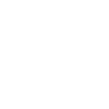
t = 0.00 s
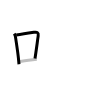
t = 2.25 s
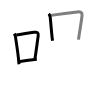
t = 4.50 s
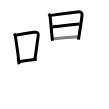
t = 6.50 s
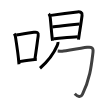
t = 8.75 s
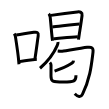
t = 11.00 s

The animated SVG that drew these frames (rendered in a browser with its animation timeline set to each time). Animation: 11 SMIL elements (animate=11); one cycle of 11.00 s.

<svg width="109px" height="109px" viewBox="0 0 px 109px" xmlns="http://www.w3.org/2000/svg" xmlns:xlink="http://www.w3.org/1999/xlink" xml:space="preserve" version="1.1"  baseProfile="full">
<path d="M14.25,33.65c0.72,1.06,1.04,1.92,1.23,3.23c0.89,6.25,2.23,14.12,3.01,22.08c0.18,1.87,0.35,3.66,0.5,5.29" style="fill:none;stroke:black;stroke-width:3;opacity:0">
  <animate attributeType="CSS" attributeName="opacity" from="0" to="1" begin="0s" dur="1s" repeatCount="Indefinite" fill="freeze" />
</path>
<path d="M16.25,34.96c6.62-0.82,13.25-1.9,17.74-2.63c3-0.49,4.7,0.09,4.2,3.55c-0.88,6.1-1.92,14.57-3.21,22.65" style="fill:none;stroke:black;stroke-width:3;opacity:0">
  <animate attributeType="CSS" attributeName="opacity" from="0" to="1" begin="1s" dur="1s" repeatCount="Indefinite" fill="freeze" />
</path>
<path d="M19.16,61.63c4.04-0.64,8.02-1.15,13.56-1.84c1.27-0.16,2.61-0.32,4.06-0.5" style="fill:none;stroke:black;stroke-width:3;opacity:0">
  <animate attributeType="CSS" attributeName="opacity" from="0" to="1" begin="2s" dur="1s" repeatCount="Indefinite" fill="freeze" />
</path>
<path d="M48.75,13.77c0.8,0.8,1.12,1.98,1.42,3.24c0.42,3.28,1.24,13.54,1.79,18.99c0.2,2,0.46,3.9,0.59,4.75" style="fill:none;stroke:black;stroke-width:3;opacity:0">
  <animate attributeType="CSS" attributeName="opacity" from="0" to="1" begin="3s" dur="1s" repeatCount="Indefinite" fill="freeze" />
</path>
<path d="M50.94,15.37c3.74-0.54,20.39-2.76,26.32-3.43c2.95-0.33,5.22,0.2,4.8,3.58c-0.77,6.25-1.8,12.39-2.79,18.77c-0.27,1.75-0.54,3.52-0.8,5.32" style="fill:none;stroke:black;stroke-width:3;opacity:0">
  <animate attributeType="CSS" attributeName="opacity" from="0" to="1" begin="4s" dur="1s" repeatCount="Indefinite" fill="freeze" />
</path>
<path d="M52.33,26.97c5.17-0.47,23.86-3.03,27.22-3.03" style="fill:none;stroke:black;stroke-width:3;opacity:0">
  <animate attributeType="CSS" attributeName="opacity" from="0" to="1" begin="5s" dur="1s" repeatCount="Indefinite" fill="freeze" />
</path>
<path d="M53.44,38.86c6.06-0.46,16.81-1.68,24.35-2.07" style="fill:none;stroke:black;stroke-width:3;opacity:0">
  <animate attributeType="CSS" attributeName="opacity" from="0" to="1" begin="6s" dur="1s" repeatCount="Indefinite" fill="freeze" />
</path>
<path d="M58,42c0.12,1.41-0.27,2.39-0.84,3.69C54.43,52.01,48.92,60.54,40,68.25" style="fill:none;stroke:black;stroke-width:3;opacity:0">
  <animate attributeType="CSS" attributeName="opacity" from="0" to="1" begin="7s" dur="1s" repeatCount="Indefinite" fill="freeze" />
</path>
<path d="M57.7,51.1c2.08,0.22,3.73,0.3,5.82-0.03c5.17-0.81,18.25-3,23.62-3.72c4.47-0.6,6.44,0.25,5.86,4.92c-1.62,13.11-2.86,26.47-10.58,42.05c-1.63,3.3-4.54,2.55-7.69-0.6" style="fill:none;stroke:black;stroke-width:3;opacity:0">
  <animate attributeType="CSS" attributeName="opacity" from="0" to="1" begin="8s" dur="1s" repeatCount="Indefinite" fill="freeze" />
</path>
<path d="M73.57,60.61c-0.1,1.29-0.79,2.07-1.78,2.7c-3.7,2.35-8.54,4.82-17.22,7.88" style="fill:none;stroke:black;stroke-width:3;opacity:0">
  <animate attributeType="CSS" attributeName="opacity" from="0" to="1" begin="9s" dur="1s" repeatCount="Indefinite" fill="freeze" />
</path>
<path d="M49.93,62.55c0.78,0.81,1.09,1.32,1.09,2.43c0,2.67-0.02,6.26-0.02,11.39s1.38,5.7,12.38,5.7s12.61-0.95,12.61-6.81" style="fill:none;stroke:black;stroke-width:3;opacity:0">
  <animate attributeType="CSS" attributeName="opacity" from="0" to="1" begin="10s" dur="1s" repeatCount="Indefinite" fill="freeze" />
</path>
</svg>
